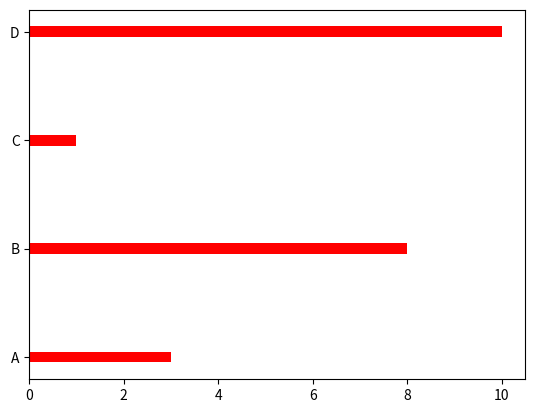

Source code (Python):
import matplotlib.pyplot as plt
import numpy as np

x = np.array(["A", "B", "C", "D"])
y = np.array([3, 8, 1, 10])

# plt.bar(x, y, width=0.1)
plt.barh(x, y, color='red', height=0.1)
plt.show()